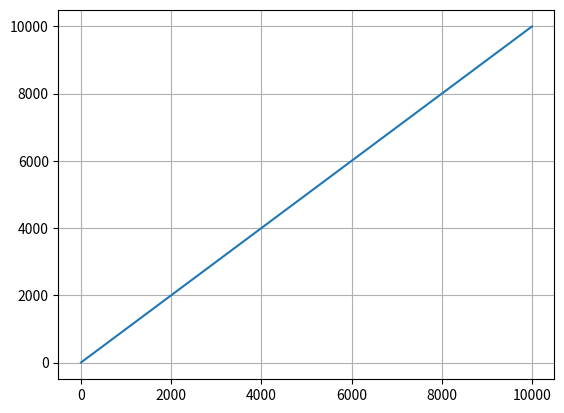

Source code (Python):
import matplotlib.pyplot as plt


a = []
x = []
b = 0
for e in range (1,10000):
    a.append(e)
    x.append(b)
    e = e**2
    b += 1
plt.plot(x,a)
plt.grid()
plt.show()
